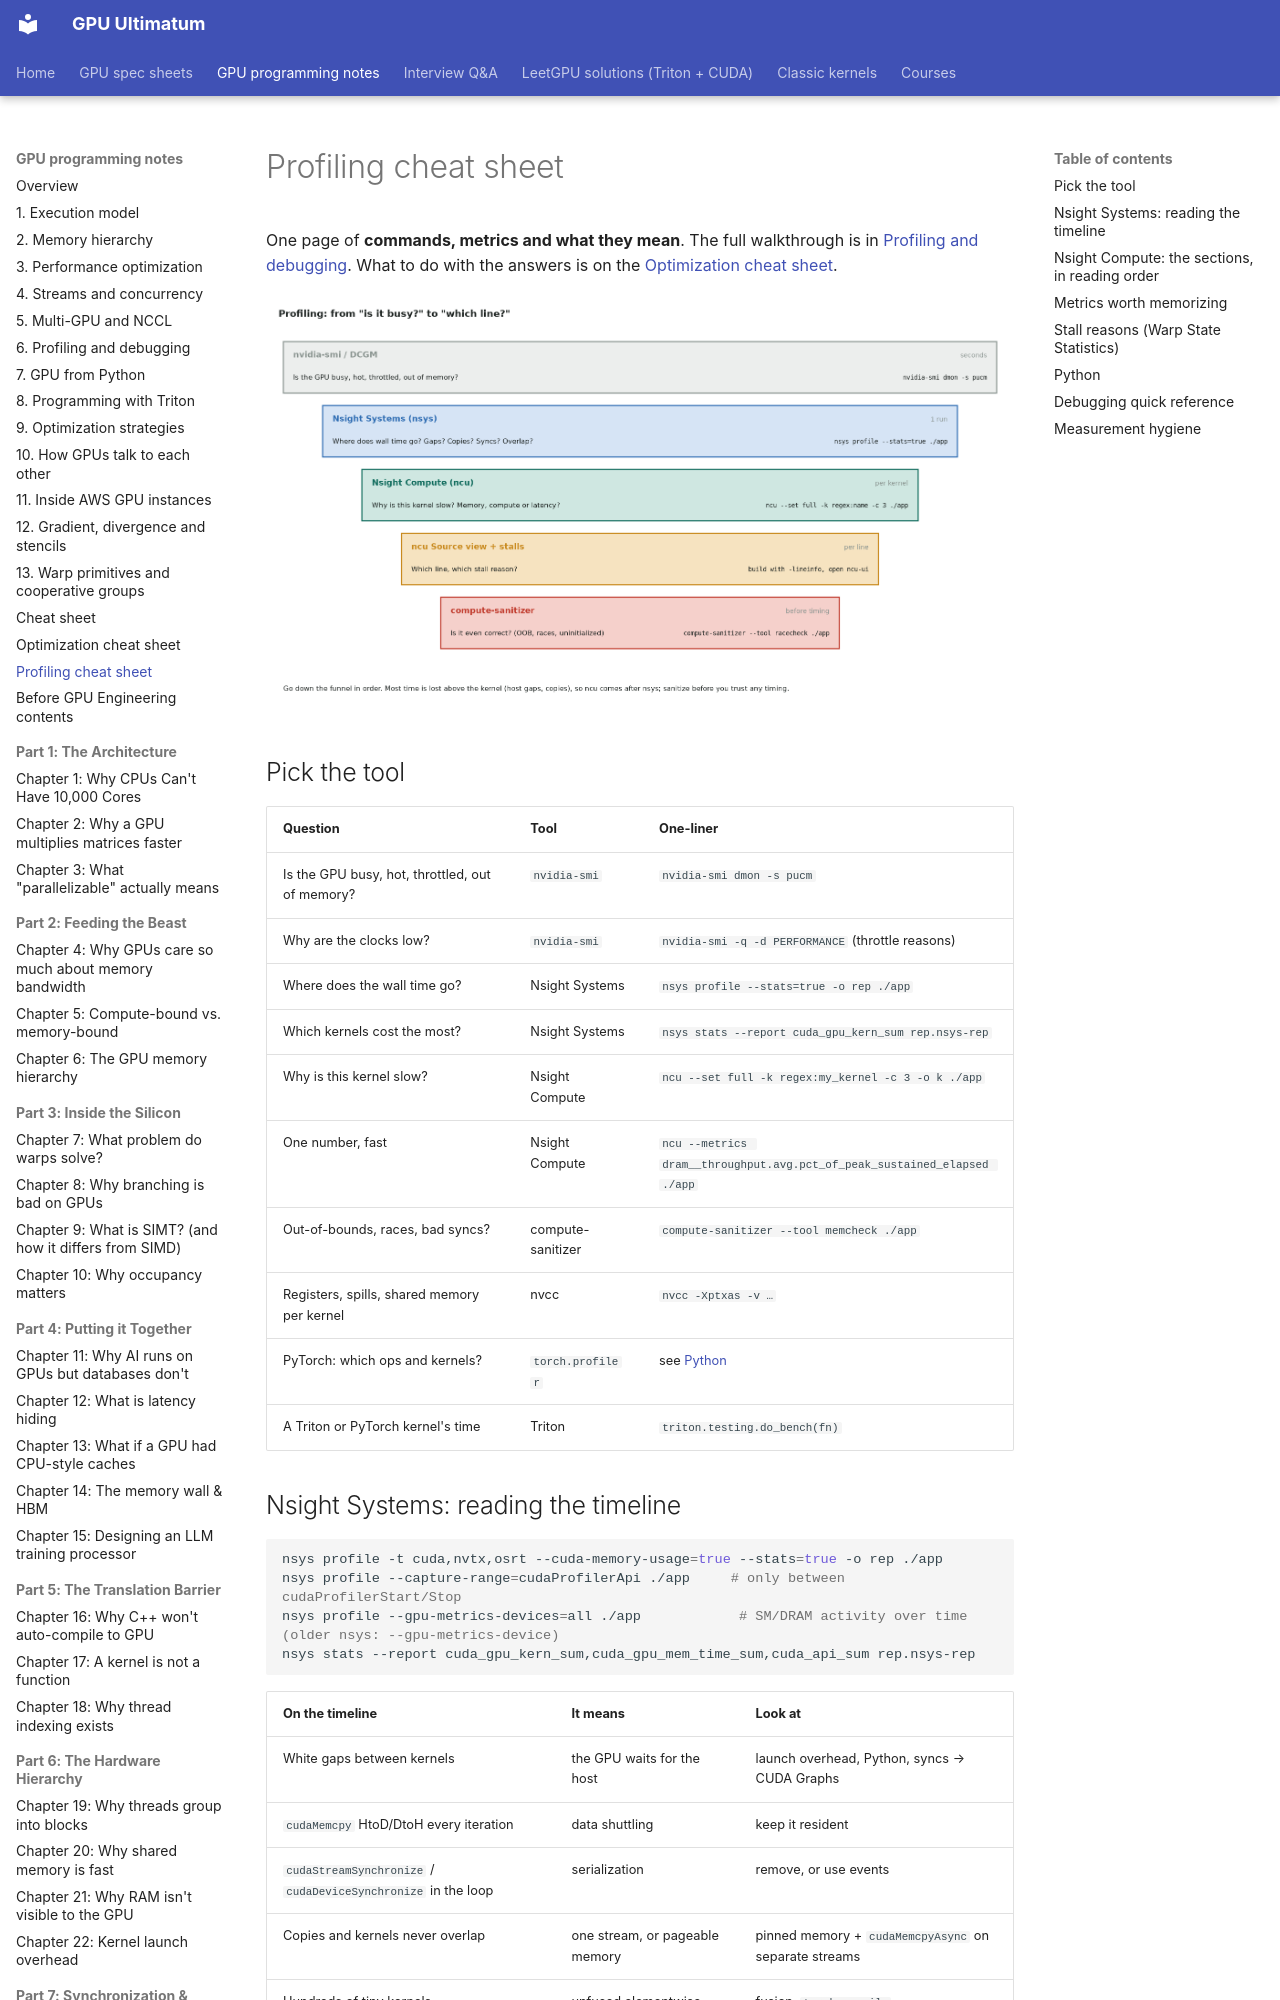

repository: Prakash-sa/GPU-ultimatum · page: notes/profiling-cheatsheet/index.html · generator: mkdocs

# Profiling cheat sheet

One page of **commands, metrics and what they mean**. The full walkthrough is in
[Profiling and debugging](06-profiling.md). What to do with the answers is on the
[Optimization cheat sheet](optimization-cheatsheet.md).

![The profiling funnel](../assets/img/profiling-funnel.png)

## Pick the tool

| Question | Tool | One-liner |
|---|---|---|
| Is the GPU busy, hot, throttled, out of memory? | `nvidia-smi` | `nvidia-smi dmon -s pucm` |
| Why are the clocks low? | `nvidia-smi` | `nvidia-smi -q -d PERFORMANCE` (throttle reasons) |
| Where does the wall time go? | Nsight Systems | `nsys profile --stats=true -o rep ./app` |
| Which kernels cost the most? | Nsight Systems | `nsys stats --report cuda_gpu_kern_sum rep.nsys-rep` |
| Why is this kernel slow? | Nsight Compute | `ncu --set full -k regex:my_kernel -c 3 -o k ./app` |
| One number, fast | Nsight Compute | `ncu --metrics dram__throughput.avg.pct_of_peak_sustained_elapsed ./app` |
| Out-of-bounds, races, bad syncs? | compute-sanitizer | `compute-sanitizer --tool memcheck ./app` |
| Registers, spills, shared memory per kernel | nvcc | `nvcc -Xptxas -v …` |
| PyTorch: which ops and kernels? | `torch.profiler` | see [Python](#python) |
| A Triton or PyTorch kernel's time | Triton | `triton.testing.do_bench(fn)` |

## Nsight Systems: reading the timeline

```bash
nsys profile -t cuda,nvtx,osrt --cuda-memory-usage=true --stats=true -o rep ./app
nsys profile --capture-range=cudaProfilerApi ./app     # only between cudaProfilerStart/Stop
nsys profile --gpu-metrics-devices=all ./app            # SM/DRAM activity over time (older nsys: --gpu-metrics-device)
nsys stats --report cuda_gpu_kern_sum,cuda_gpu_mem_time_sum,cuda_api_sum rep.nsys-rep
```

| On the timeline | It means | Look at |
|---|---|---|
| White gaps between kernels | the GPU waits for the host | launch overhead, Python, syncs → CUDA Graphs |
| `cudaMemcpy` HtoD/DtoH every iteration | data shuttling | keep it resident |
| `cudaStreamSynchronize` / `cudaDeviceSynchronize` in the loop | serialization | remove, or use events |
| Copies and kernels never overlap | one stream, or pageable memory | pinned memory + `cudaMemcpyAsync` on separate streams |
| Hundreds of tiny kernels | unfused elementwise ops | fusion, `torch.compile` |
| NCCL kernels on the critical path | communication not overlapped | overlap it with compute; see the topology |
| CPU threads busy in `cudaLaunchKernel` | launch bound | CUDA Graphs, bigger kernels |

Add NVTX ranges (`nvtxRangePushA("step")` / `torch.cuda.nvtx.range("step")`) so the
timeline shows your phases by name.
